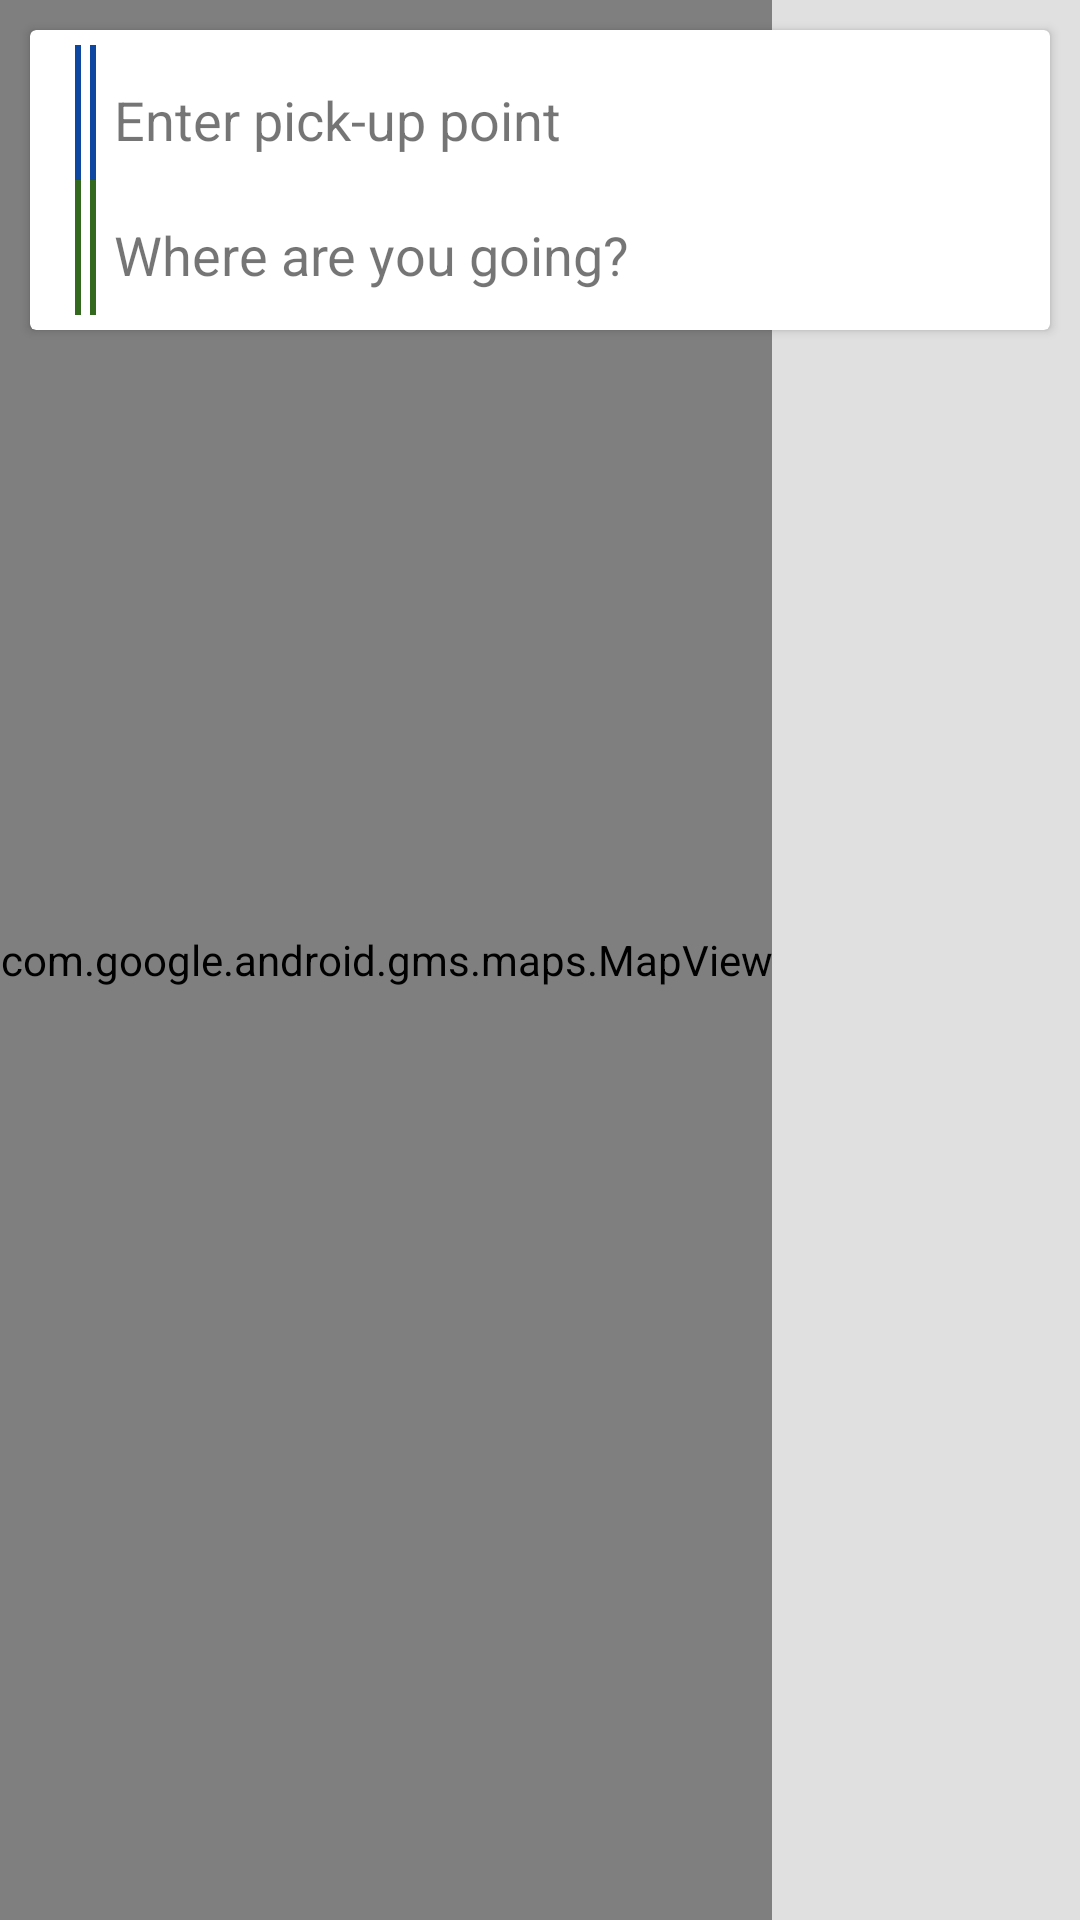

The Android layout XML behind this screen, and the referenced resources:
<!-- AndroidManifest.xml: application theme AppTheme -->
<!-- res/layout/fragment_order.xml -->
<?xml version="1.0" encoding="utf-8"?>
<RelativeLayout
    xmlns:android="http://schemas.android.com/apk/res/android"
    android:layout_width="match_parent"
    android:layout_height="match_parent"
    android:background="@color/grey_300">

    <com.google.android.gms.maps.MapView
        android:id="@+id/map"
        android:layout_width="wrap_content"
        android:layout_height="match_parent"/>

    <android.support.v7.widget.CardView
        android:id="@+id/order_card"
        android:layout_width="match_parent"
        android:layout_height="100dp"
        android:layout_margin="10dp">
        <LinearLayout
            android:layout_width="match_parent"
            android:layout_height="match_parent"
            android:orientation="vertical">
            <FrameLayout
                android:id="@+id/pick_up"
                android:layout_width="match_parent"
                android:layout_height="50dp"
                android:foreground="?android:attr/selectableItemBackground"
                android:paddingTop="5dp"
                android:paddingLeft="15dp">
                <TextView
                    android:id="@+id/pick_up_field"
                    android:clickable="false"
                    android:layout_width="match_parent"
                    android:layout_height="50dp"
                    android:background="@drawable/border_pick_up_left"
                    android:text="@string/pick_up"
                    android:textSize="@dimen/text_size_18"
                    android:gravity="center_vertical"/>
            </FrameLayout>
            <FrameLayout
                android:id="@+id/drop_off"
                android:layout_width="match_parent"
                android:layout_height="50dp"
                android:foreground="?android:attr/selectableItemBackground"
                android:paddingBottom="5dp"
                android:paddingLeft="15dp">
                <TextView
                    android:id="@+id/drop_off_field"
                    android:clickable="false"
                    android:layout_width="match_parent"
                    android:layout_height="50dp"
                    android:background="@drawable/border_drop_off_left"
                    android:text="@string/drop_off"
                    android:textSize="@dimen/text_size_18"
                    android:gravity="center_vertical"/>
            </FrameLayout>
        </LinearLayout>
    </android.support.v7.widget.CardView>
</RelativeLayout>
<!-- resources referenced by this layout -->
<resources>
  <color name="grey_300">#E0E0E0</color>
  <dimen name="text_size_18">18sp</dimen>
  <!-- drawable border_drop_off_left (drawable) -->
  <?xml version="1.0" encoding="utf-8"?>
  <layer-list xmlns:android="http://schemas.android.com/apk/res/android" >
      <item
          android:bottom="-5dp"
          android:right="-5dp"
          android:top="-5dp">
          <shape android:shape="rectangle">
              <solid android:color="@color/white"/>
  
              <padding
                  android:bottom="0dp"
                  android:left="3dp"
                  android:right="0dp"
                  android:top="0dp" />
  
              <stroke
                  android:width="2dp"
                  android:color="@color/light_green_900" />
          </shape>
      </item>
  
      <item
          android:left="2dp"
          android:bottom="-5dp"
          android:right="-5dp"
          android:top="-5dp">
          <shape android:shape="rectangle">
              <solid android:color="@color/white"/>
  
              <padding
                  android:bottom="0dp"
                  android:left="10dp"
                  android:right="0dp"
                  android:top="0dp" />
  
              <stroke
                  android:width="2dp"
                  android:color="@color/light_green_900" />
          </shape>
      </item>
  </layer-list>
  <!-- drawable border_pick_up_left (drawable) -->
  <?xml version="1.0" encoding="utf-8"?>
  <layer-list xmlns:android="http://schemas.android.com/apk/res/android" >
      <item
          android:bottom="-5dp"
          android:right="-5dp"
          android:top="-5dp">
          <shape android:shape="rectangle">
              <solid android:color="@color/white"/>
  
              <padding
                  android:bottom="0dp"
                  android:left="3dp"
                  android:right="0dp"
                  android:top="0dp" />
  
              <stroke
                  android:width="2dp"
                  android:color="@color/blue_900" />
          </shape>
      </item>
  
      <item
          android:left="2dp"
          android:bottom="-5dp"
          android:right="-5dp"
          android:top="-5dp">
          <shape android:shape="rectangle">
              <solid android:color="@color/white"/>
  
              <padding
                  android:bottom="0dp"
                  android:left="10dp"
                  android:right="0dp"
                  android:top="0dp" />
  
              <stroke
                  android:width="2dp"
                  android:color="@color/blue_900" />
          </shape>
      </item>
  </layer-list>
  <string name="drop_off">Where are you going?</string>
  <string name="pick_up">Enter pick-up point</string>
  <style name="AppTheme" parent="Theme.AppCompat.Light">
          
          <item name="colorPrimary">@color/colorPrimary</item>
          <item name="colorPrimaryDark">@color/colorPrimaryDark</item>
          <item name="colorAccent">@color/colorAccent</item>
          <item name="windowNoTitle">true</item>
          <item name="windowActionBar">false</item>
      </style>
  <color name="white">#FFFFFF</color>
  <color name="light_green_900">#33691E</color>
  <color name="blue_900">#0D47A1</color>
  <color name="colorPrimary">#00B140</color>
  <color name="colorPrimaryDark">#00B140</color>
  <color name="colorAccent">#FF4081</color>
</resources>
